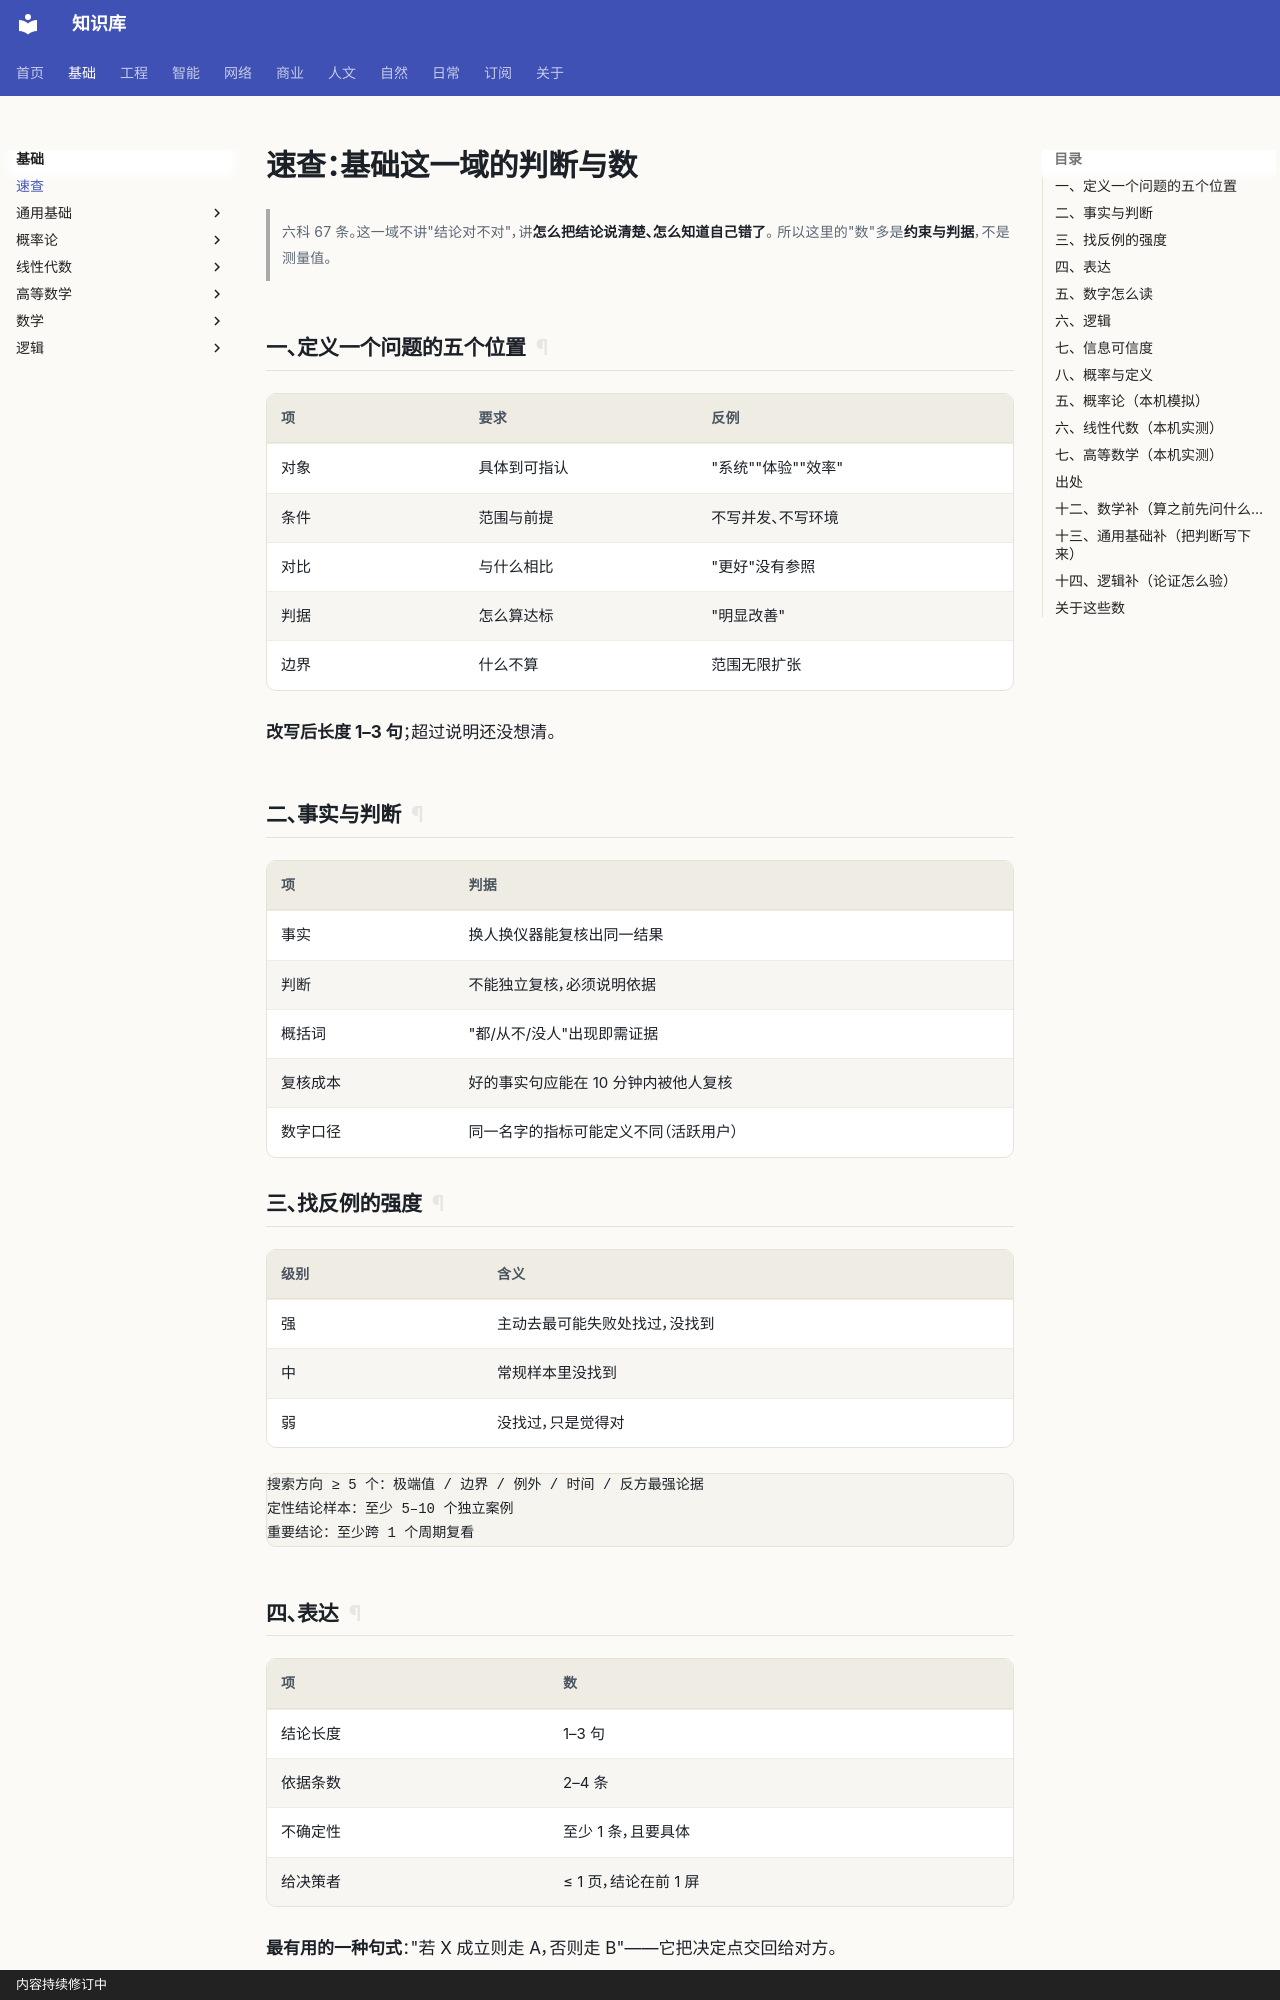

repository: gh503/kb · page: 基础/速查/index.html · generator: mkdocs · copyright: 内容持续修订中

# 速查：基础这一域的判断与数

> 六科 67 条。这一域不讲"结论对不对"，讲**怎么把结论说清楚、怎么知道自己错了**。
> 所以这里的"数"多是**约束与判据**，不是测量值。

## 一、定义一个问题的五个位置

| 项 | 要求 | 反例 |
| --- | --- | --- |
| 对象 | 具体到可指认 | "系统""体验""效率" |
| 条件 | 范围与前提 | 不写并发、不写环境 |
| 对比 | 与什么相比 | "更好"没有参照 |
| 判据 | 怎么算达标 | "明显改善" |
| 边界 | 什么不算 | 范围无限扩张 |

**改写后长度 1–3 句**；超过说明还没想清。

## 二、事实与判断

| 项 | 判据 |
| --- | --- |
| 事实 | 换人换仪器能复核出同一结果 |
| 判断 | 不能独立复核，必须说明依据 |
| 概括词 | "都/从不/没人"出现即需证据 |
| 复核成本 | 好的事实句应能在 10 分钟内被他人复核 |
| 数字口径 | 同一名字的指标可能定义不同（活跃用户） |

## 三、找反例的强度

| 级别 | 含义 |
| --- | --- |
| 强 | 主动去最可能失败处找过，没找到 |
| 中 | 常规样本里没找到 |
| 弱 | 没找过，只是觉得对 |

```text
搜索方向 ≥ 5 个：极端值 / 边界 / 例外 / 时间 / 反方最强论据
定性结论样本：至少 5–10 个独立案例
重要结论：至少跨 1 个周期复看
```

## 四、表达

| 项 | 数 |
| --- | --- |
| 结论长度 | 1–3 句 |
| 依据条数 | 2–4 条 |
| 不确定性 | 至少 1 条，且要具体 |
| 给决策者 | ≤ 1 页，结论在前 1 屏 |

**最有用的一种句式**："若 X 成立则走 A，否则走 B"——它把决定点交回给对方。

## 五、数字怎么读

| 项 | 数 | 说明 |
| --- | --- | --- |
| 百分点 vs 百分比 | 2%→3%：+1 个百分点，+50% | 基数不同，别混用 |
| 回本涨幅 | 1/(1−跌幅)−1 | 跌 50% 需涨 100%，跌 80% 需涨 400% |
| 连续变化 | ∏(1+rᵢ)−1 | 涨 10% 再跌 10% = 99%，不是 100% |
| 右偏判据 | 平均数/中位数 > 1.5 | 收入、房价、延迟常见 |
| 延迟统计 | 必看 P50/P95/P99 | 平均会被少数慢请求拉高 |
| 粗略抽样误差 | ≈ 1/√n | n=100→±5pp，400→±2.5，1000→±1.6 |
| 子组稳定性 | 子组 < 100 不稳定 | 按误差公式推 |
| 基础率 | 罕见病阳性多为假阳性 | 0.1% 患病率 + 99% 准 → PPV ≈ 9% |
| 相关系数粗看 | \|r\| 0.1/0.3/0.5 | 仅作粗看，领域标准不同 |
| 多重检验 | 检验 20 个变量约 1 个"显著" | 假阳性提醒 |
